Run: headless pygame with SDL's dummy video driver; simulated clock (each Clock.tick advances the game by its frame time, no real sleeping); random seed 0; keys injected as events and as key.get_pressed() state; mouse plan: one left click at the window centre at the start of phase 2, then a move to the lower-right quarter at the start of phase 3.
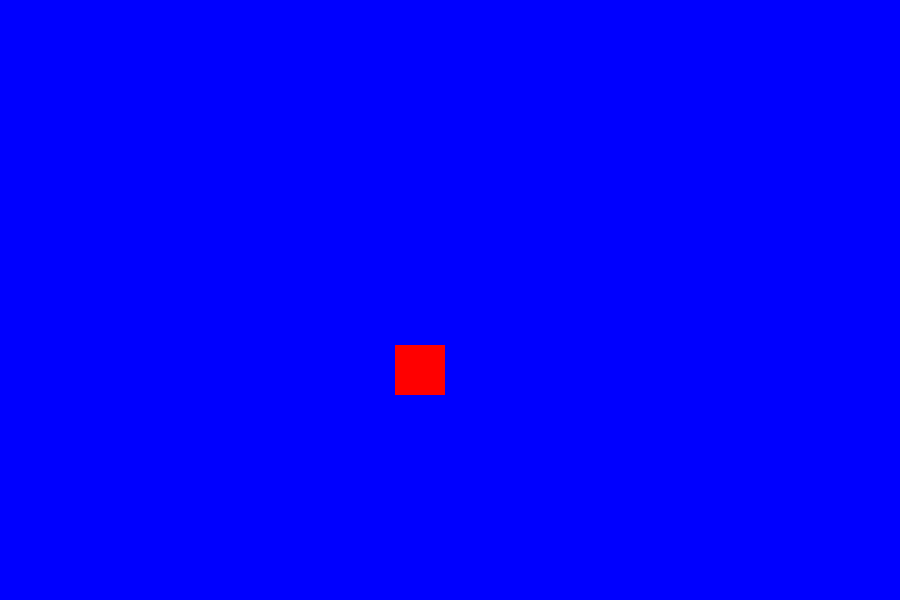
Frame 1 of 4 · flips 1–60 · no input
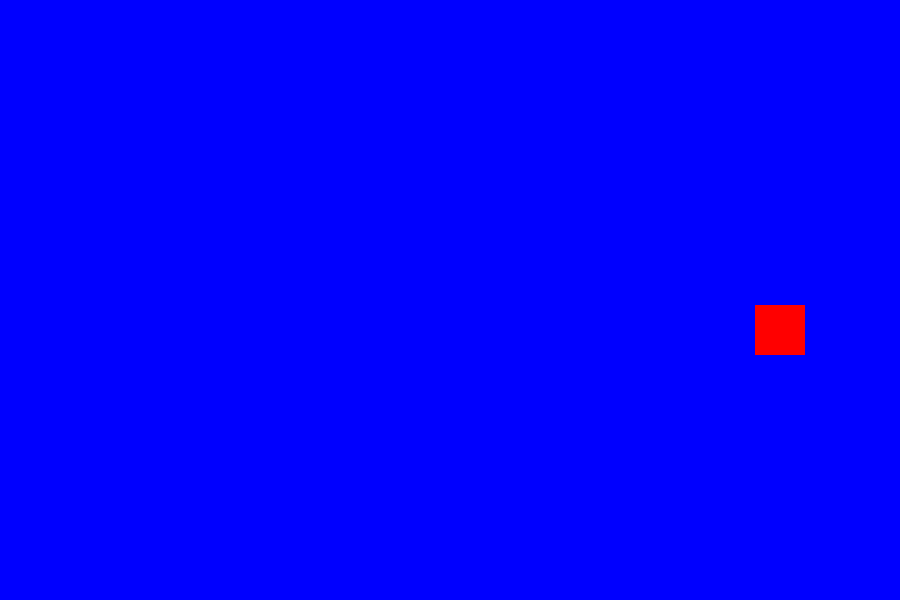
Frame 2 of 4 · flips 61–180 · clicked the window centre · tapped SPACE, RETURN · held RIGHT (→), D
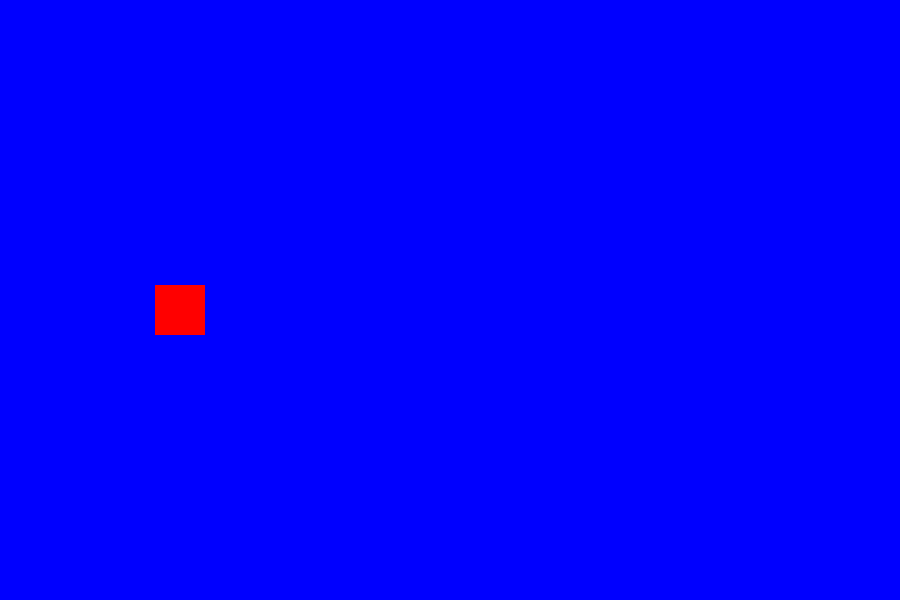
Frame 3 of 4 · flips 181–300 · moved the mouse to the lower-right quarter · held DOWN (↓), S
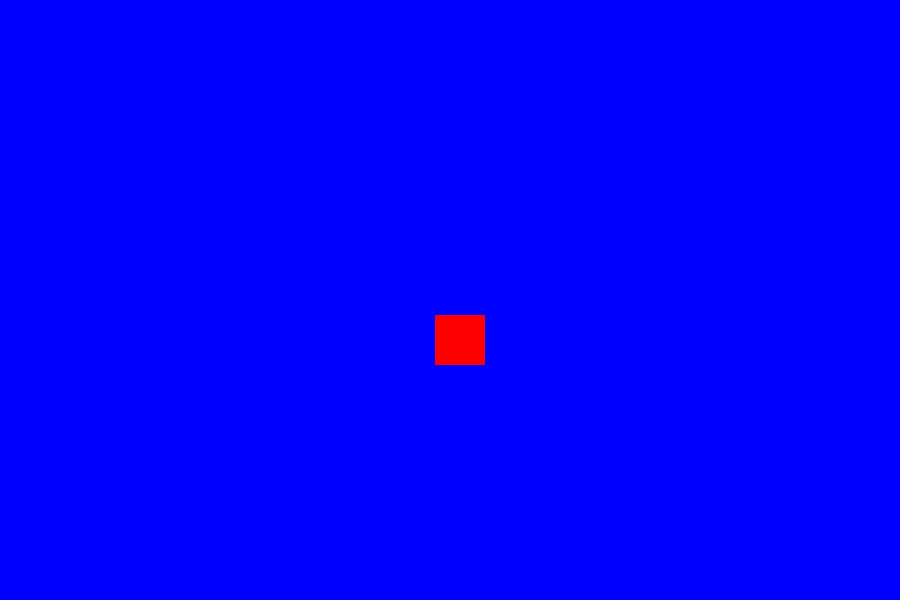
Frame 4 of 4 · flips 301–420 · held LEFT (←), A, UP (↑), W

The pygame program that drew these frames:

import pygame
import random

pygame.init()

blue = 0,0,255
red = 255,0,0

width = 900
height = 600

screen = pygame.display.set_mode((width, height))

x = 100
y = 50

move_x = 5
move_y = 5

clock = pygame.time.Clock()
FPS = 100

rand_x = random.randint(-5,5)
rand_y = random.randint(-5,5)

while True:

    posX, posY = pygame.mouse.get_pos()

    for event in pygame.event.get():
        if event.type == pygame.QUIT:
            pygame.quit()
            quit()

        if event.type == pygame.MOUSEBUTTONDOWN:
            # move_x = rand_x
            # move_y = rand_y
            x = posX
            y = posY
            # rand_x = random.randint(-5,5)
            # rand_y = random.randint(-5,5)

    screen.fill(blue)

    pygame.draw.rect(screen,red,[x,y,50,50])

    x += move_x
    y += move_y

    if x >= width:
        move_x = -5
    elif x < 0:
        move_x = 5
    elif y >= height:
        move_y = -5
    elif y < 0:
        move_y = 5

    pygame.display.update()
    clock.tick(FPS)
